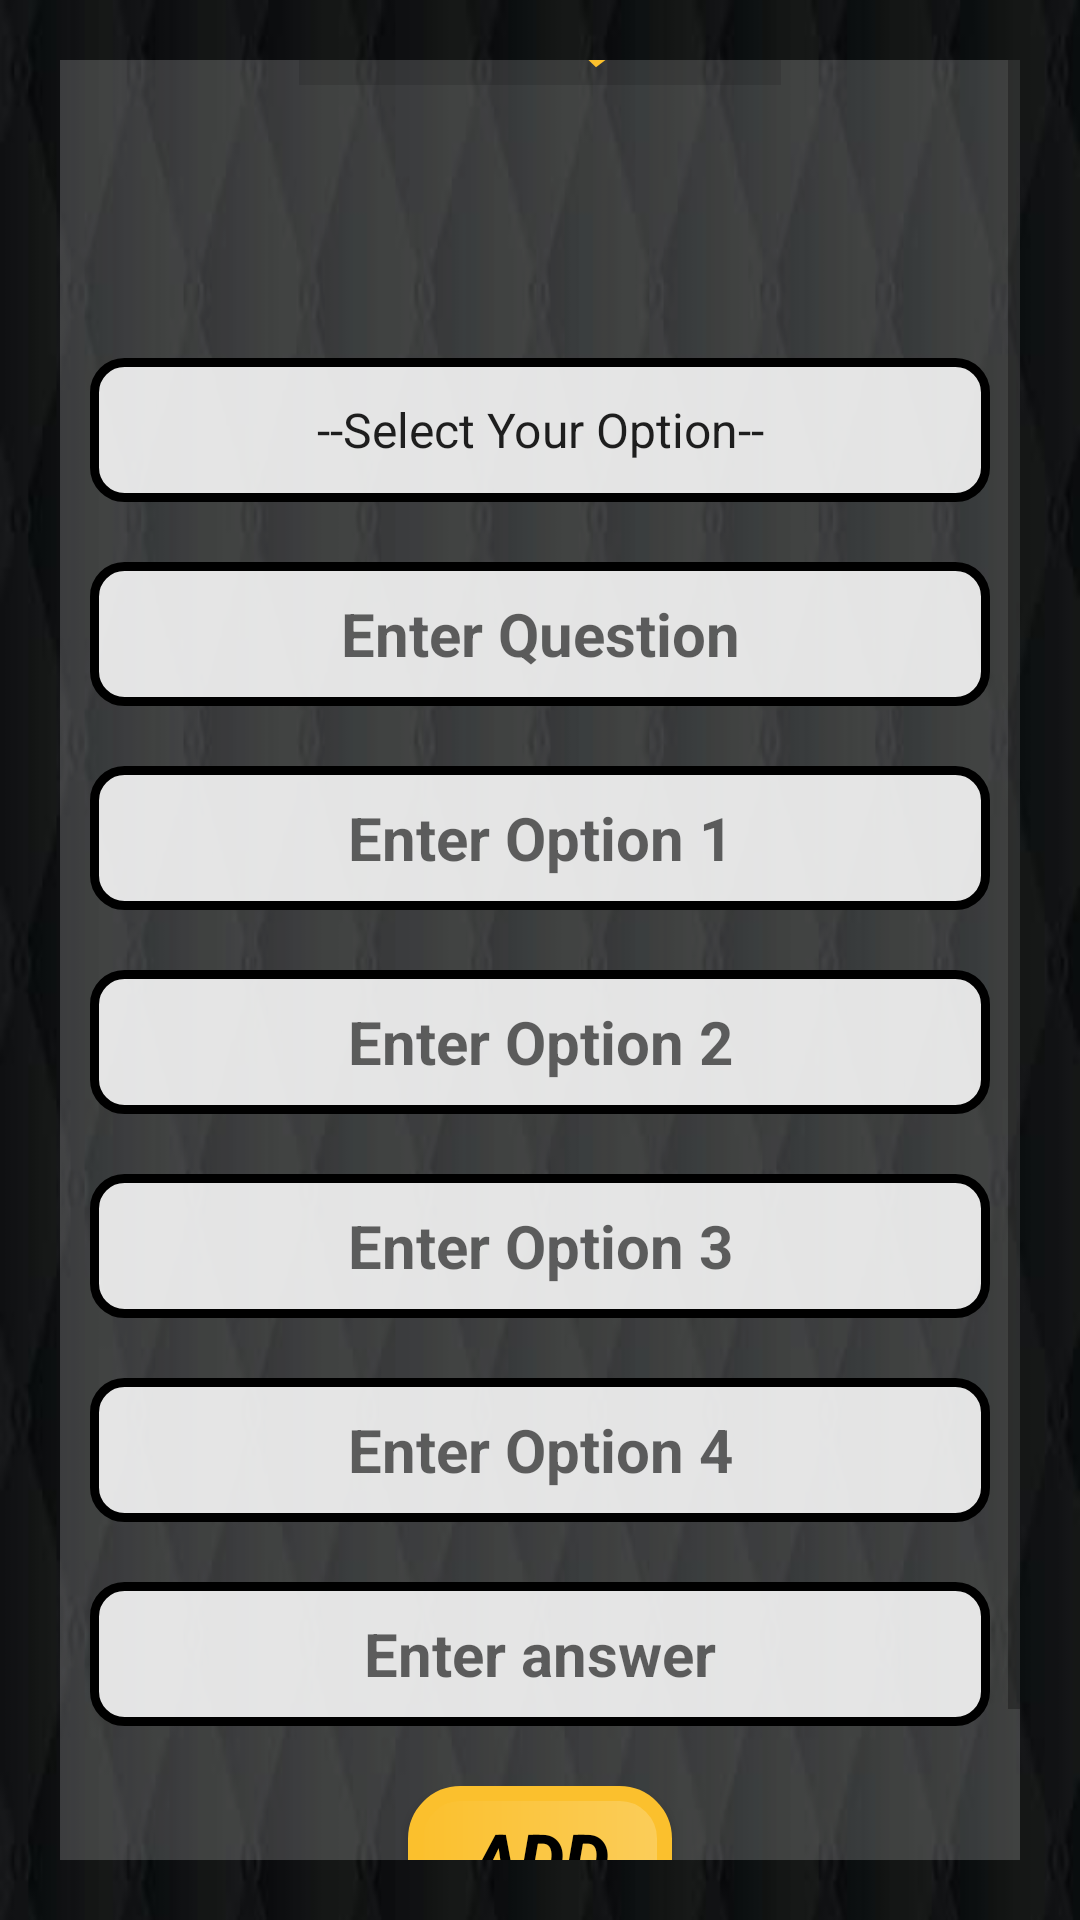

Here is an Android app screen rendered from its layout file. Give the layout XML and the strings, colors and styles it references.
<!-- AndroidManifest.xml: application theme Theme.QuizMaster -->
<!-- res/layout/activity_add.xml -->
<?xml version="1.0" encoding="utf-8"?>
<RelativeLayout xmlns:android="http://schemas.android.com/apk/res/android"
xmlns:app="http://schemas.android.com/apk/res-auto"
xmlns:tools="http://schemas.android.com/tools"
android:layout_width="match_parent"
android:layout_height="match_parent"
android:background="@drawable/back2"
tools:context=".AddActivity"
android:padding="20dp">

<ScrollView
    android:layout_width="match_parent"
    android:layout_height="match_parent"
    android:foregroundGravity="center">

    <LinearLayout
        android:layout_width="match_parent"
        android:layout_height="wrap_content"
        android:background="#2FFFFFFF"
        android:gravity="center"
        android:orientation="vertical"
        android:padding="10dp"
        android:layout_gravity="center">

        <TextView
            android:id="@+id/textView"
            android:layout_width="wrap_content"
            android:layout_height="wrap_content"
            android:gravity="center"
            android:text="Add QNA"
            android:textColor="#FBC02D"
            android:textSize="40sp"
            android:textStyle="italic|bold"
            android:background="#1E000000" />

        <Space
            android:layout_width="match_parent"
            android:layout_height="91dp"
            android:minHeight="200dp" />

        <Spinner
            android:id="@+id/subtxt"
            android:layout_width="match_parent"
            android:layout_height="wrap_content"
            android:layout_gravity="center"
            android:gravity="center"
            android:background="@drawable/text_style"
            android:entries="@array/subtxt"
            android:spinnerMode="dropdown"
            android:minHeight="48dp"
            android:textAlignment="center"
            android:textColor="#000000"
            android:textSize="20sp"
            android:textStyle="bold" />

        <Space
            android:layout_width="match_parent"
            android:layout_height="wrap_content"
            android:minHeight="20dp" />

        <EditText
            android:id="@+id/questiontxt"
            android:layout_width="match_parent"
            android:layout_height="wrap_content"
            android:layout_gravity="center"
            android:background="@drawable/text_style"
            android:ems="10"
            android:gravity="center"
            android:hint="Enter Question"
            android:inputType="textPersonName"
            android:minHeight="48dp"
            android:textColor="#000000"
            android:textSize="20sp"
            android:textStyle="bold" />

        <Space
            android:layout_width="match_parent"
            android:layout_height="wrap_content"
            android:minHeight="20dp" />

        <EditText
            android:id="@+id/opAtxt"
            android:layout_width="match_parent"
            android:layout_height="wrap_content"
            android:layout_gravity="center"
            android:background="@drawable/text_style"
            android:ems="10"
            android:gravity="center"
            android:hint="Enter Option 1"
            android:inputType="textPersonName"
            android:minHeight="48dp"
            android:textColor="#000000"
            android:textSize="20sp"
            android:textStyle="bold" />

        <Space
            android:layout_width="match_parent"
            android:layout_height="wrap_content"
            android:minHeight="20dp" />

        <EditText
            android:id="@+id/opBtxt"
            android:layout_width="match_parent"
            android:layout_height="wrap_content"
            android:layout_gravity="center"
            android:background="@drawable/text_style"
            android:ems="10"
            android:gravity="center"
            android:hint="Enter Option 2"
            android:inputType="textPersonName"
            android:minHeight="48dp"
            android:textColor="#000000"
            android:textSize="20sp"
            android:textStyle="bold" />

        <Space
            android:layout_width="match_parent"
            android:layout_height="wrap_content"
            android:minHeight="20dp" />

        <EditText
            android:id="@+id/opCtxt"
            android:layout_width="match_parent"
            android:layout_height="wrap_content"
            android:layout_gravity="center"
            android:background="@drawable/text_style"
            android:ems="10"
            android:gravity="center"
            android:hint="Enter Option 3"
            android:inputType="textPersonName"
            android:minHeight="48dp"
            android:textColor="#000000"
            android:textSize="20sp"
            android:textStyle="bold" />

        <Space
            android:layout_width="match_parent"
            android:layout_height="wrap_content"
            android:minHeight="20dp" />

        <EditText
            android:id="@+id/opDtxt"
            android:layout_width="match_parent"
            android:layout_height="wrap_content"
            android:layout_gravity="center"
            android:background="@drawable/text_style"
            android:ems="10"
            android:gravity="center"
            android:hint="Enter Option 4"
            android:inputType="textPersonName"
            android:minHeight="48dp"
            android:textColor="#000000"
            android:textSize="20sp"
            android:textStyle="bold" />

        <Space
            android:layout_width="match_parent"
            android:layout_height="wrap_content"
            android:minHeight="20dp" />

        <EditText
            android:id="@+id/anstxt"
            android:layout_width="match_parent"
            android:layout_height="wrap_content"
            android:layout_gravity="center"
            android:background="@drawable/text_style"
            android:ems="10"
            android:gravity="center"
            android:hint="Enter answer"
            android:inputType="textPersonName"
            android:minHeight="48dp"
            android:textColor="#000000"
            android:textSize="20sp"
            android:textStyle="bold" />

        <Space
            android:layout_width="match_parent"
            android:layout_height="wrap_content"
            android:minHeight="20dp" />

        <androidx.appcompat.widget.AppCompatButton
            android:id="@+id/addCbtn"
            android:layout_width="wrap_content"
            android:layout_height="wrap_content"
            android:background="@drawable/btngradient"
            android:text="Add"
            android:textColor="#000000"
            android:textSize="24sp"
            android:textStyle="bold|italic" />

        <TextView
            android:id="@+id/msg"
            android:layout_width="wrap_content"
            android:layout_height="wrap_content"
            android:layout_gravity="center"
            android:gravity="center"
            android:textSize="16sp" />
    </LinearLayout>
</ScrollView>

</RelativeLayout>
<!-- resources referenced by this layout -->
<resources>
  <string-array name="subtxt">
          <item>--Select Your Option--</item>
          <item>C</item>
          <item>C++</item>
          <item>Java</item>
          <item>Python</item>
      </string-array>
  <!-- drawable back2: png bitmap (drawable-v24, 96387 bytes) -->
  <!-- drawable btngradient (drawable) -->
  <?xml version="1.0" encoding="utf-8"?>
  <ripple xmlns:android="http://schemas.android.com/apk/res/android" android:color="#ACD613">
  
      <item>
          <shape android:shape="rectangle">
              <gradient
                  android:startColor="#FBC02D"
                  android:endColor="#FBCD5A"/>
              <corners android:radius="15dp"/>
              <stroke android:width="5dp"
                  android:color="#FBC02D"/>
          </shape>
      </item>
  
  </ripple>
  <!-- drawable text_style (drawable) -->
  <?xml version="1.0" encoding="utf-8"?>
  <selector xmlns:android="http://schemas.android.com/apk/res/android">
      <item android:state_enabled="true" android:state_focused="true">
  
          <shape xmlns:android="http://schemas.android.com/apk/res/android" android:shape="rectangle">
              <stroke
                  android:width="3dp"
                  android:color="#FBC02D" />
              <solid android:color="#DCFFFFFF"/>
              <corners android:radius="10dp"/>
          </shape>
      </item>
  
      <item android:state_enabled="true">
          <shape xmlns:android="http://schemas.android.com/apk/res/android" android:shape="rectangle">
              <stroke
                  android:width="3dp"
                  android:color="#000000" />
              <solid android:color="#DCFFFFFF"/>
              <corners android:radius="10dp"/>
          </shape>
      </item>
  </selector>
  <style name="Theme.QuizMaster" parent="Theme.MaterialComponents.DayNight.NoActionBar">
          
          <item name="colorPrimary">@color/purple_500</item>
          <item name="colorPrimaryVariant">@color/startcolor</item>
          <item name="colorOnPrimary">@color/white</item>
          
          <item name="colorSecondary">@color/teal_200</item>
          <item name="colorSecondaryVariant">@color/teal_700</item>
          <item name="colorOnSecondary">@color/black</item>
          
          <item name="android:statusBarColor" tools:targetApi="l">?attr/colorPrimaryVariant</item>
          
      </style>
  <color name="purple_500">#FF6200EE</color>
  <color name="startcolor">#4C4D4E</color>
  <color name="white">#FFFFFFFF</color>
  <color name="teal_200">#FF03DAC5</color>
  <color name="teal_700">#FF018786</color>
  <color name="black">#FF000000</color>
</resources>
